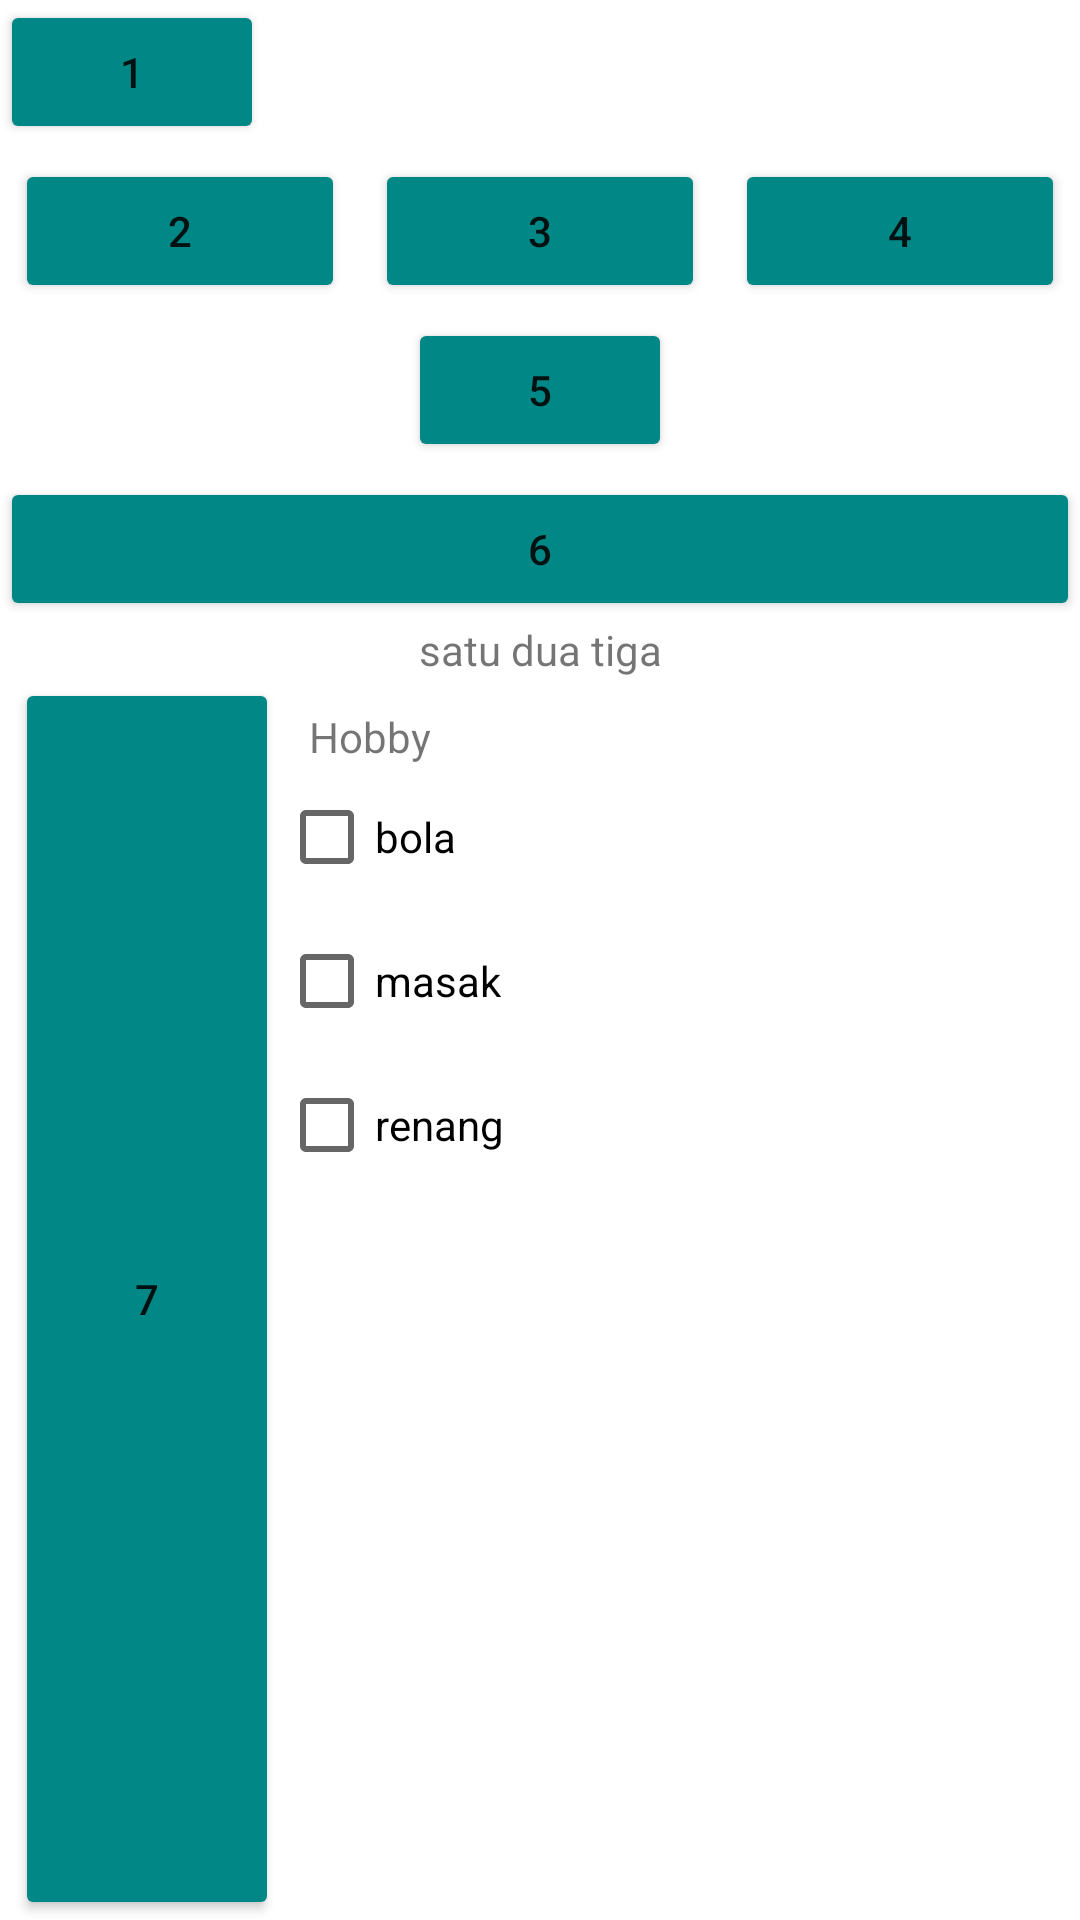

Produce the Android XML layout that renders to this screen, including the resource entries it uses.
<!-- AndroidManifest.xml: application theme Theme.Topic4 -->
<!-- res/layout/latihan_linear.xml -->
<?xml version="1.0" encoding="utf-8"?>
<LinearLayout
    android:orientation="vertical"
    xmlns:android="http://schemas.android.com/apk/res/android"
    android:layout_width="match_parent"
    android:layout_height="match_parent">

    <Button
        android:layout_width="wrap_content"
        android:layout_height="wrap_content"
        android:backgroundTint="@color/teal_700"
        android:text="1"/>

    <LinearLayout
        android:layout_width="match_parent"
        android:layout_height="wrap_content"
        android:orientation="horizontal">
        <Button
            android:layout_width="wrap_content"
            android:layout_height="wrap_content"
            android:text="2"
            android:layout_weight="1"
            android:layout_margin="5dp"
            android:backgroundTint="@color/teal_700"/>
        <Button
            android:layout_width="wrap_content"
            android:layout_height="wrap_content"
            android:text="3"
            android:layout_weight="1"
            android:layout_margin="5dp"
            android:backgroundTint="@color/teal_700"/>
        <Button
            android:layout_width="wrap_content"
            android:layout_height="wrap_content"
            android:text="4"
            android:layout_weight="1"
            android:layout_margin="5dp"
            android:backgroundTint="@color/teal_700"/>
    </LinearLayout>

        <Button
            android:layout_width="wrap_content"
            android:layout_height="wrap_content"
            android:text="5"
            android:layout_gravity="center"
            android:backgroundTint="@color/teal_700"/>

        <Button
            android:layout_width="match_parent"
            android:layout_height="wrap_content"
            android:backgroundTint="@color/teal_700"
            android:layout_marginTop="5dp"
            android:text="6"/>

        <TextView
            android:layout_width="match_parent"
            android:layout_height="wrap_content"
            android:textAlignment="center"
            android:text="satu dua tiga"
            android:layout_gravity="center_horizontal"/>

    <LinearLayout
        android:layout_width="match_parent"
        android:layout_height="match_parent"
        android:orientation="horizontal">
        <Button
            android:layout_width="wrap_content"
            android:layout_height="match_parent"
            android:backgroundTint="@color/teal_700"
            android:layout_marginLeft="5dp"
            android:text="7"/>

        <LinearLayout
            android:layout_width="wrap_content"
            android:layout_height="match_parent"
            android:layout_weight="5"
            android:orientation="vertical">

            <TextView
                android:layout_width="wrap_content"
                android:layout_height="wrap_content"
                android:text="Hobby"
                android:layout_marginLeft="10dp"
                android:layout_marginTop="10dp"/>
            <CheckBox
                android:layout_width="wrap_content"
                android:layout_height="wrap_content"
                android:text="bola"/>
            <CheckBox
                android:layout_width="wrap_content"
                android:layout_height="wrap_content"
                android:text="masak"/>
            <CheckBox
                android:layout_width="wrap_content"
                android:layout_height="wrap_content"
                android:text="renang"/>

        </LinearLayout>







    </LinearLayout>





</LinearLayout>
<!-- resources referenced by this layout -->
<resources>
  <color name="teal_700">#FF018786</color>
  <style name="Theme.Topic4" parent="Theme.MaterialComponents.DayNight.NoActionBar">
          
          <item name="colorPrimary">#0F9D58</item>
          <item name="colorPrimaryVariant">#0F9D58</item>
          <item name="colorOnPrimary">@color/white</item>
          
          <item name="colorSecondary">@color/teal_200</item>
          <item name="colorSecondaryVariant">@color/teal_700</item>
          <item name="colorOnSecondary">@color/black</item>
          
          <item name="android:statusBarColor" tools:targetApi="l">?attr/colorPrimaryVariant</item>
          
      </style>
  <color name="white">#FFFFFFFF</color>
  <color name="teal_200">#FF03DAC5</color>
  <color name="black">#FF000000</color>
</resources>
